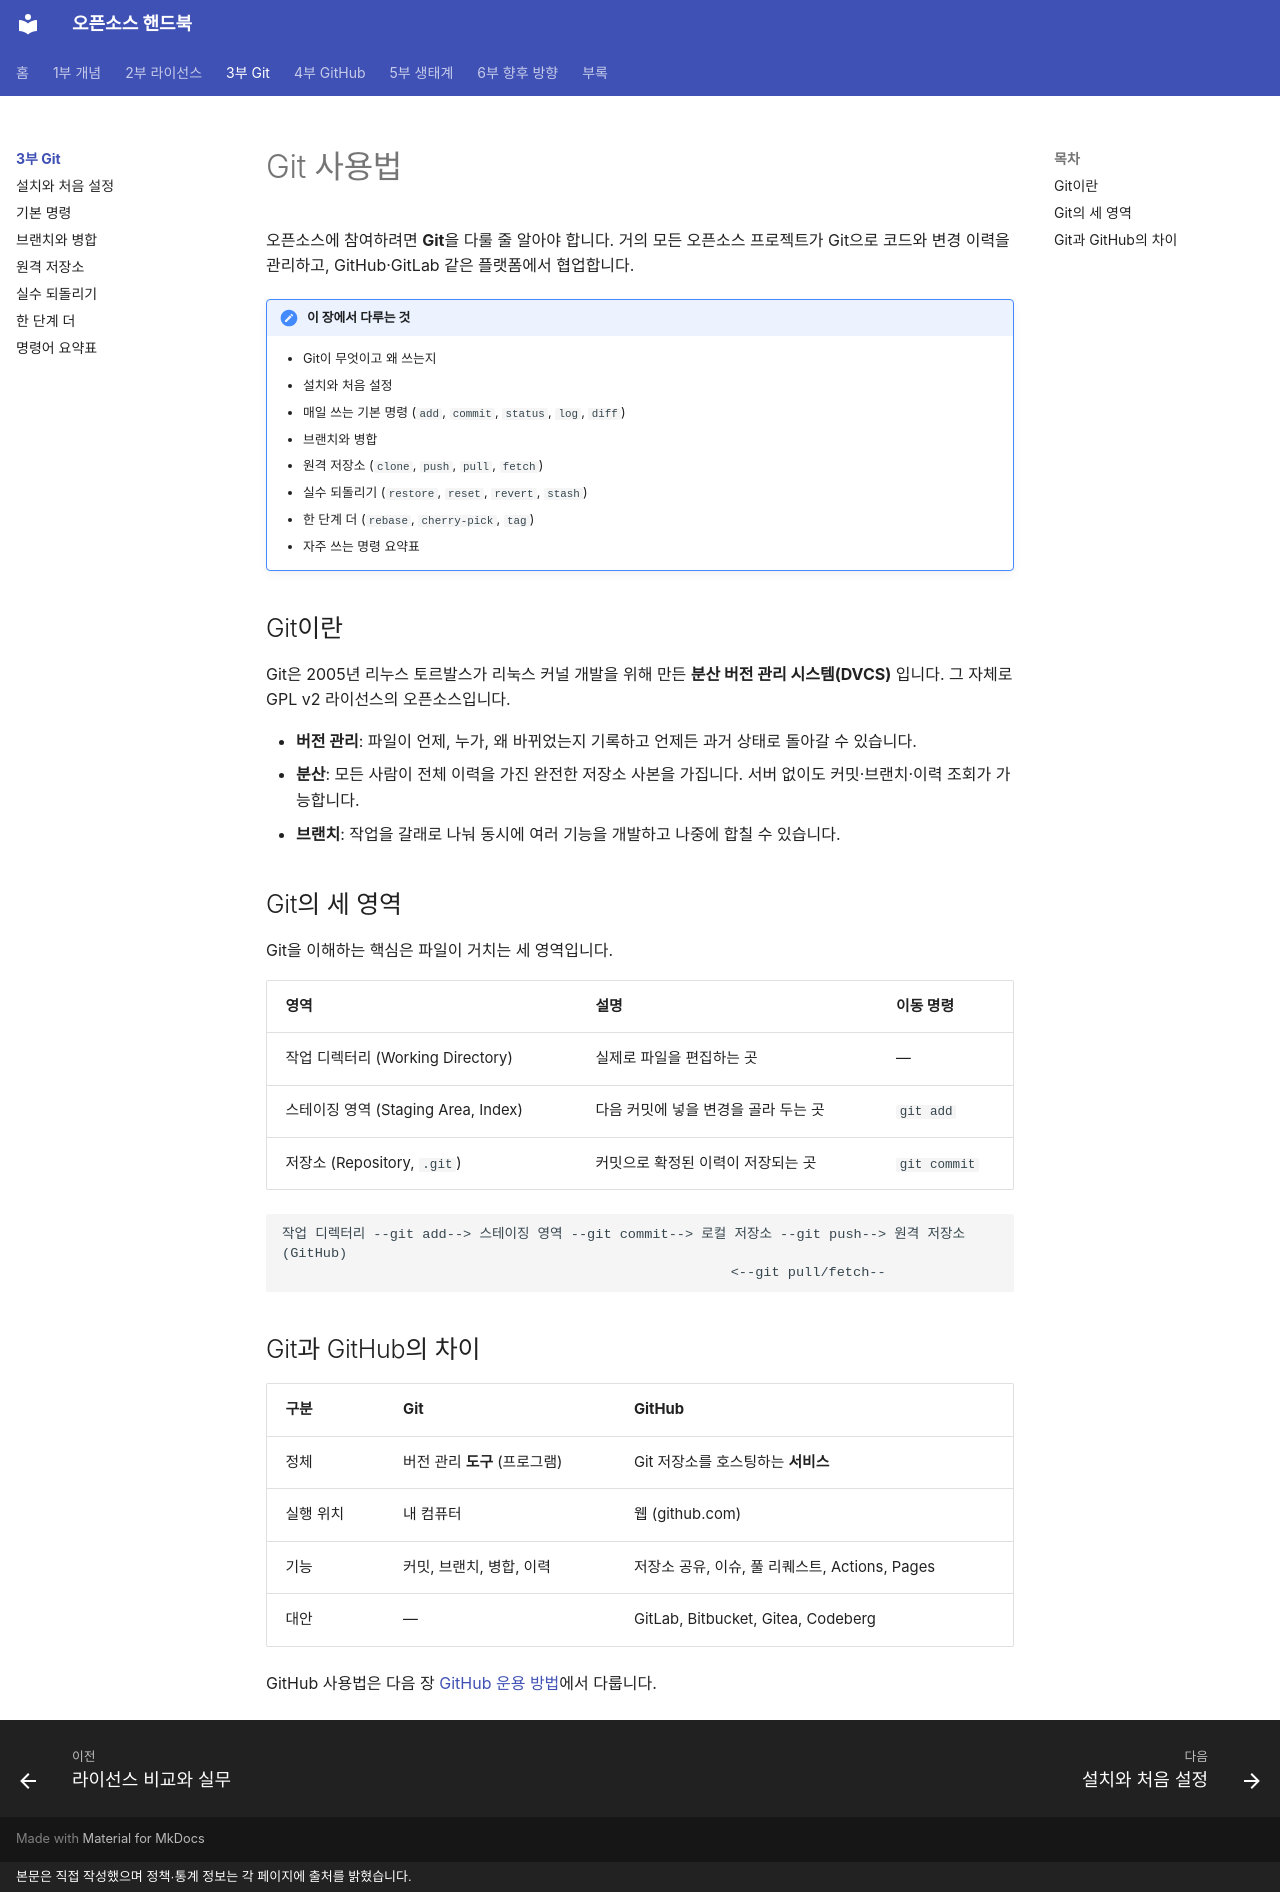

repository: goodhosup/opensource · page: git/index.html · generator: mkdocs · copyright: 본문은 직접 작성했으며 정책·통계 정보는 각 페이지에 출처를 밝혔습니다.

# Git 사용법

오픈소스에 참여하려면 **Git**을 다룰 줄 알아야 합니다. 거의 모든 오픈소스 프로젝트가 Git으로 코드와 변경 이력을 관리하고, GitHub·GitLab 같은 플랫폼에서 협업합니다.

!!! note "이 장에서 다루는 것"
    - Git이 무엇이고 왜 쓰는지
    - 설치와 처음 설정
    - 매일 쓰는 기본 명령 (`add`, `commit`, `status`, `log`, `diff`)
    - 브랜치와 병합
    - 원격 저장소 (`clone`, `push`, `pull`, `fetch`)
    - 실수 되돌리기 (`restore`, `reset`, `revert`, `stash`)
    - 한 단계 더 (`rebase`, `cherry-pick`, `tag`)
    - 자주 쓰는 명령 요약표

## Git이란
Git은 2005년 리누스 토르발스가 리눅스 커널 개발을 위해 만든 **분산 버전 관리 시스템(DVCS)** 입니다. 그 자체로 GPL v2 라이선스의 오픈소스입니다.

- **버전 관리**: 파일이 언제, 누가, 왜 바뀌었는지 기록하고 언제든 과거 상태로 돌아갈 수 있습니다.
- **분산**: 모든 사람이 전체 이력을 가진 완전한 저장소 사본을 가집니다. 서버 없이도 커밋·브랜치·이력 조회가 가능합니다.
- **브랜치**: 작업을 갈래로 나눠 동시에 여러 기능을 개발하고 나중에 합칠 수 있습니다.

## Git의 세 영역
Git을 이해하는 핵심은 파일이 거치는 세 영역입니다.

| 영역 | 설명 | 이동 명령 |
|---|---|---|
| 작업 디렉터리 (Working Directory) | 실제로 파일을 편집하는 곳 | — |
| 스테이징 영역 (Staging Area, Index) | 다음 커밋에 넣을 변경을 골라 두는 곳 | `git add` |
| 저장소 (Repository, `.git`) | 커밋으로 확정된 이력이 저장되는 곳 | `git commit` |

```text
작업 디렉터리 --git add--> 스테이징 영역 --git commit--> 로컬 저장소 --git push--> 원격 저장소(GitHub)
                                                       <--git pull/fetch--
```

## Git과 GitHub의 차이
| 구분 | Git | GitHub |
|---|---|---|
| 정체 | 버전 관리 **도구** (프로그램) | Git 저장소를 호스팅하는 **서비스** |
| 실행 위치 | 내 컴퓨터 | 웹 (github.com) |
| 기능 | 커밋, 브랜치, 병합, 이력 | 저장소 공유, 이슈, 풀 리퀘스트, Actions, Pages |
| 대안 | — | GitLab, Bitbucket, Gitea, Codeberg |

GitHub 사용법은 다음 장 [GitHub 운용 방법](../github/index.md)에서 다룹니다.
